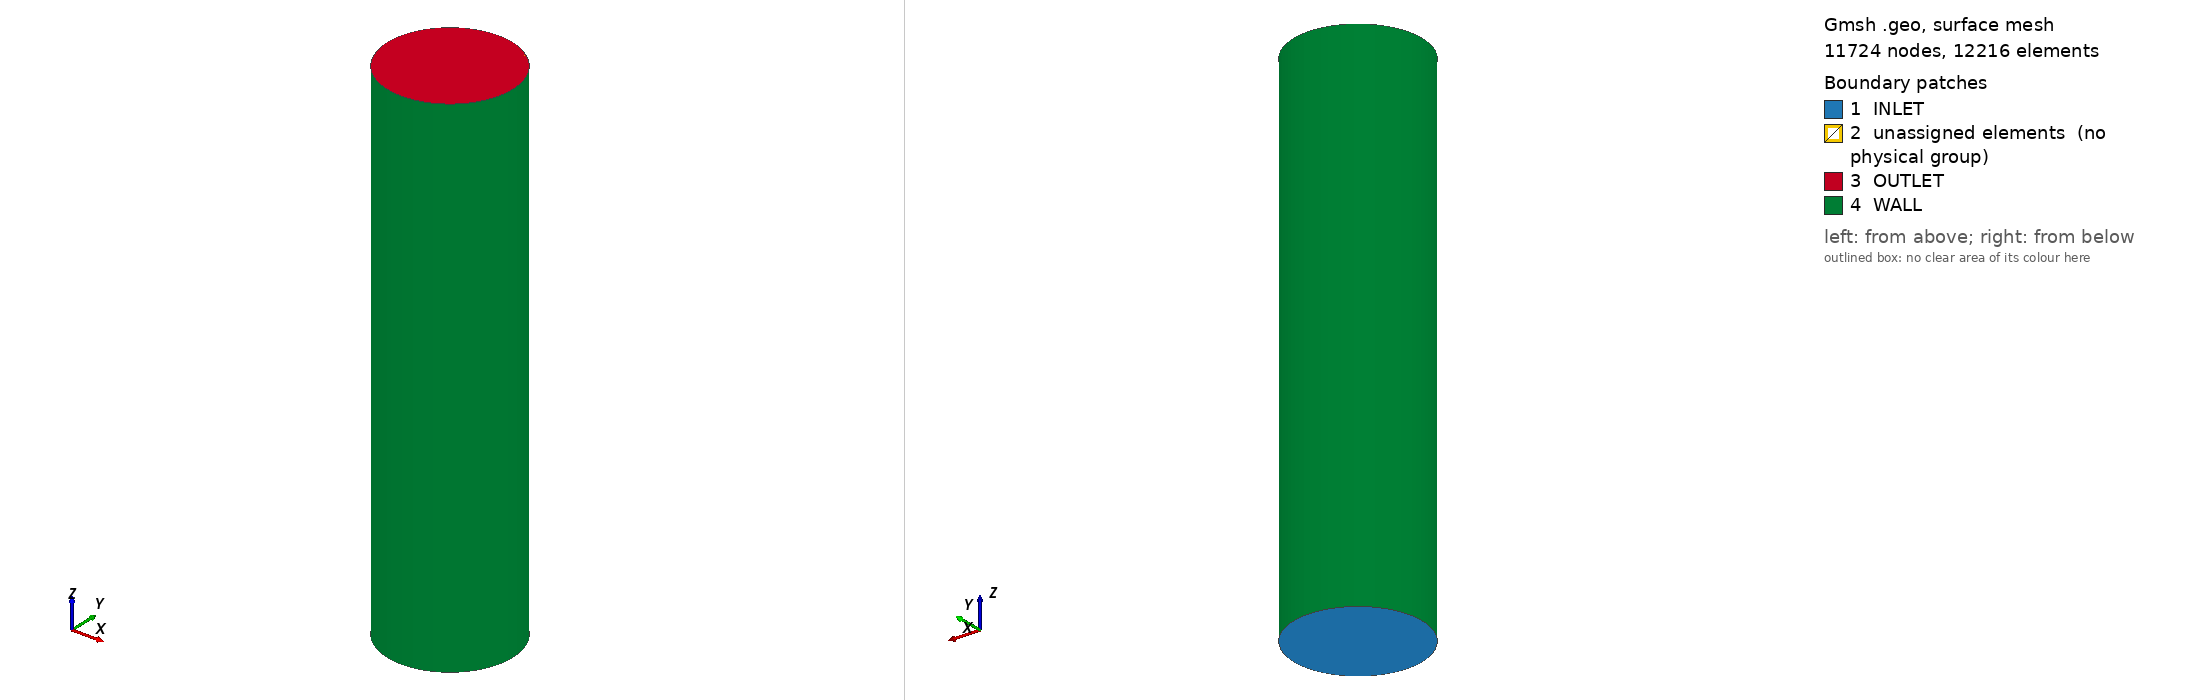

Gmsh geometry script, surface-meshed: 11724 nodes, 12216 surface elements. Boundary patches (legend numbers): 1 INLET, 2 unassigned elements (no physical group), 3 OUTLET, 4 WALL. Left view from above one corner, right view from below the opposite corner. Legend entries are the model's physical surfaces; 'unassigned elements' are surfaces in no physical group. The drawing asked Gmsh for element sizes between 1% and 20% of the model's largest extent; the script's own settings can give other sizes.

=== pipe.geo (drawn) ===
/*
   ***** gmsh Script for generating 2D/3D mesh for straight pipe. *****
   ** Saleh Rezaeiravesh, salehr@kth.se
   >>> For nomenclature, see the attached figure.
   >>> Set the SETTINGS
   >>> To generate 3D mesh: gmsh pipe3DMesh.geo -3 -order 2
   >>> To generate 2D mesh: gmsh pipe3DMesh.geo -2 -order 2
*/

//constants
PI=3.14159265359;

////////////////////////////////////////////////////////
// GENERAL SETTING /////////////////////////////////////
//***** Choose the mesh dimension
meshDim=3;  //2 (2D mesh), 3 (3D mesh)

// GRID SETTINGS ///////////////////////////////////////
//***** Geometrical parameters
// Note: r<RB<R
R=1.0;   //Pipe radius
r=0.7;
RB=0.978343;
th=PI/4.;  //theta
lambda=0.3;   //=R_{arc}/R
Lz=8.16667;   //length in z-dir (axial)
//***** Grid Paramaters
Nc=19;  // no. of nodes (=#elem+1) in azimuthal direction
NB=1;   // no. of elemtns adjacent to the wall
NM=8;   // no. of nodes (=#elem+1) between the near wall layer and central square part
// compression ratios over the radial lines of the mesh
compressRatio_B=0.85;  //ratio of grid compression toward the wall (<1)
compressRatio_M=0.87;  //compression ratio in the middle layer
Nz=42;    //no of elements in z-dire (axial)
///////////////////////////////////////////////////

dx=r*Cos(th);
dy=r*Sin(th);
dxB=RB*Cos(th);
dyB=RB*Sin(th);
Dx=R*Cos(th);
Dy=R*Sin(th);

//***** define points coordinates
//auxiliary points (only help define the geometry)
Point(1) = {0, 0, 0, 1.0};
Point(2) = {lambda*R, 0, 0, 1.0};
Point(3) = {0, -lambda*R, 0, 1.0};
Point(4) = {-lambda*R, 0, 0, 1.0};
Point(5) = {0 , lambda*R, 0, 1.0};

//blocks vertices
Point(6)={dx, dy, 0.0, 1.0};
Point(7)={dx, -dy, 0.0, 1.0};
Point(8)={-dx,-dy, 0.0, 1.0};
Point(9)={-dx, dy, 0.0, 1.0};
Point(10)={dxB, dyB, 0.0, 1.0};
Point(11)={dxB, -dyB, 0.0, 1.0};
Point(12)={-dxB,-dyB, 0.0, 1.0};
Point(13)={-dxB, dyB, 0.0, 1.0};
Point(14)={Dx, Dy, 0.0, 1.0};
Point(15)={Dx, -Dy, 0.0, 1.0};
Point(16)={-Dx,-Dy, 0.0, 1.0};
Point(17)={-Dx, Dy, 0.0, 1.0};

//***** define lines and curves
Circle(1)={9, 3, 6};   //Circle()={startNode, circleCenter, endNode}
Circle(2)={6, 4, 7};
Circle(3)={7, 5, 8};
Circle(4)={8, 2, 9};
Circle(5)={13, 1, 10};
Circle(6)={10, 1, 11};
Circle(7)={11, 1, 12};
Circle(8)={12, 1, 13};
Circle(9)={17, 1, 14};
Circle(10)={14, 1, 15};
Circle(11)={15, 1, 16};
Circle(12)={16, 1, 17};
Line(13)={6, 10};
Line(14)={7, 11};
Line(15)={8, 12};
Line(16)={9, 13};
Line(17)={10, 14};
Line(18)={11, 15};
Line(19)={12, 16};
Line(20)={13, 17};

//***** assign number of mesh on the created lines/arcs
Transfinite Line {1, 2, 3, 4} = Nc Using Bump 1.0;
Transfinite Line {5, 6, 7, 8} = Nc;
Transfinite Line {9, 10, 11, 12} = Nc;
Transfinite Line {13, 14, 15, 16} = NM Using Progression compressRatio_M;
Transfinite Line {17, 18, 19, 20} = NB Using Progression compressRatio_B;   //over the radial lines near the wall. Note: "For example Progression 2 meaning that each line element in the series will be twice as long as the preceding one)".

//***** create surfaces
// Note: use a negative sign if a line is swept in the opposite direction of the original definition
Line Loop(1)={1, 2, 3 ,   4};   Plane Surface(1)={1}; //central part of the mesh
Line Loop(2)={5, -13, -1, 16};  Plane Surface(2)={2};
Line Loop(3)={13, 6, -14 , -2}; Plane Surface(3)={3};
Line Loop(4)={-3, 14, 7, -15};  Plane Surface(4)={4};
Line Loop(5)={-16, -4, 15, 8};  Plane Surface(5)={5};
Line Loop(6)={9, -17, -5, 20};  Plane Surface(6)={6};
Line Loop(7)={17, 10, -18, -6}; Plane Surface(7)={7};
Line Loop(8)={-7, 18, 11, -19}; Plane Surface(8)={8};
Line Loop(9)={-8, 19, 12, -20}; Plane Surface(9)={9};

If (meshDim==2)
  //Line Loop (50)={9,10,11,12};
   Physical Line("wall")={9, 10, 11, 12};
// Physical Line("wall")={50};
   Physical Surface(1)={1:9};
EndIf

Recombine Surface "*";
Transfinite Surface "*";

If (meshDim==3)

   //make a 3d mesh by extrusion in z-dir
   mesh3D[]=Extrude {0,0,Lz}
   {
       Surface{1:9};
       Layers{Nz};
       Recombine;
   };

   //Physical Surfaces & Volume (Note: gmsh only generates mesh for the physical entities)
   // BC tag of the surfaces are assigned in accordance with what is added in usrdat2() routine in case.usr. This is in accordance with the requirements by gmsh2nek. see the following link:
   //https://github.com/yhaomin2007/Nek5000/tree/master/gmsh2nek_sourcecode/gmsh2nek/
   // 1: inlet
   // 2: outlet
   // 3: wall
   Physical Surface("INLET") = {6, 7, 8, 9, 5, 2, 3, 4, 1};
   Physical Surface("OUTLET") = {152, 174, 196, 218, 64, 86, 108, 130, 42};
   Physical Surface("WALL") = {139, 213, 191, 165};
   Physical Volume("INTERNAL") = {6, 2, 1, 4, 8, 3, 7, 5, 9};

   Recombine Volume "*";

EndIf

Coherence;
Mesh.MshFileVersion = 2.2;   //To force gmsh v2 format for ourput
